Image classification data set "Ripe_UnRipe_Pistachios" (haktas51/Ripe_UnRipe_Pistachios on GitHub). Class labels (2): ripe, unripe.

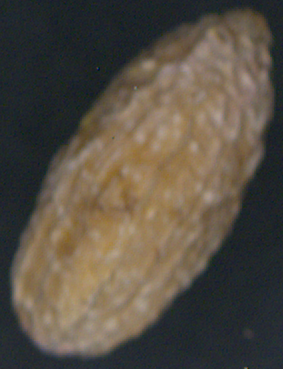
Label: unripe

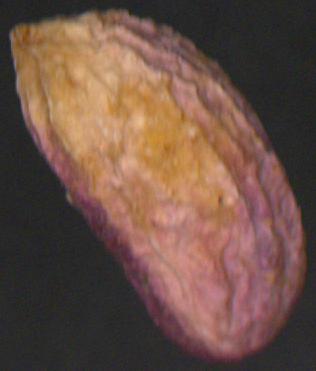
Label: ripe

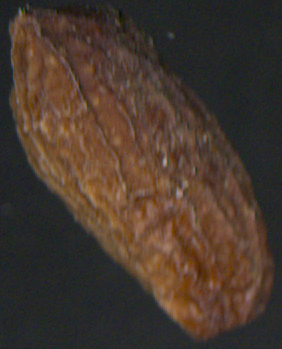
Label: unripe

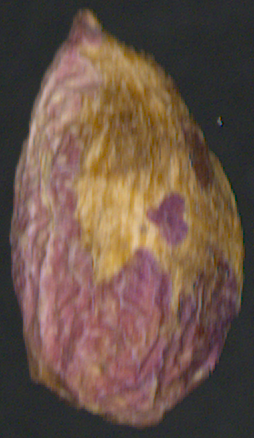
Label: ripe

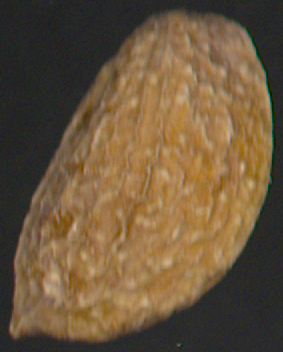
Label: unripe

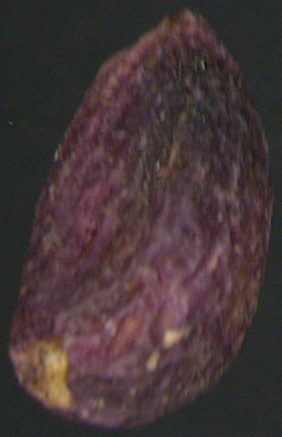
Label: ripe
